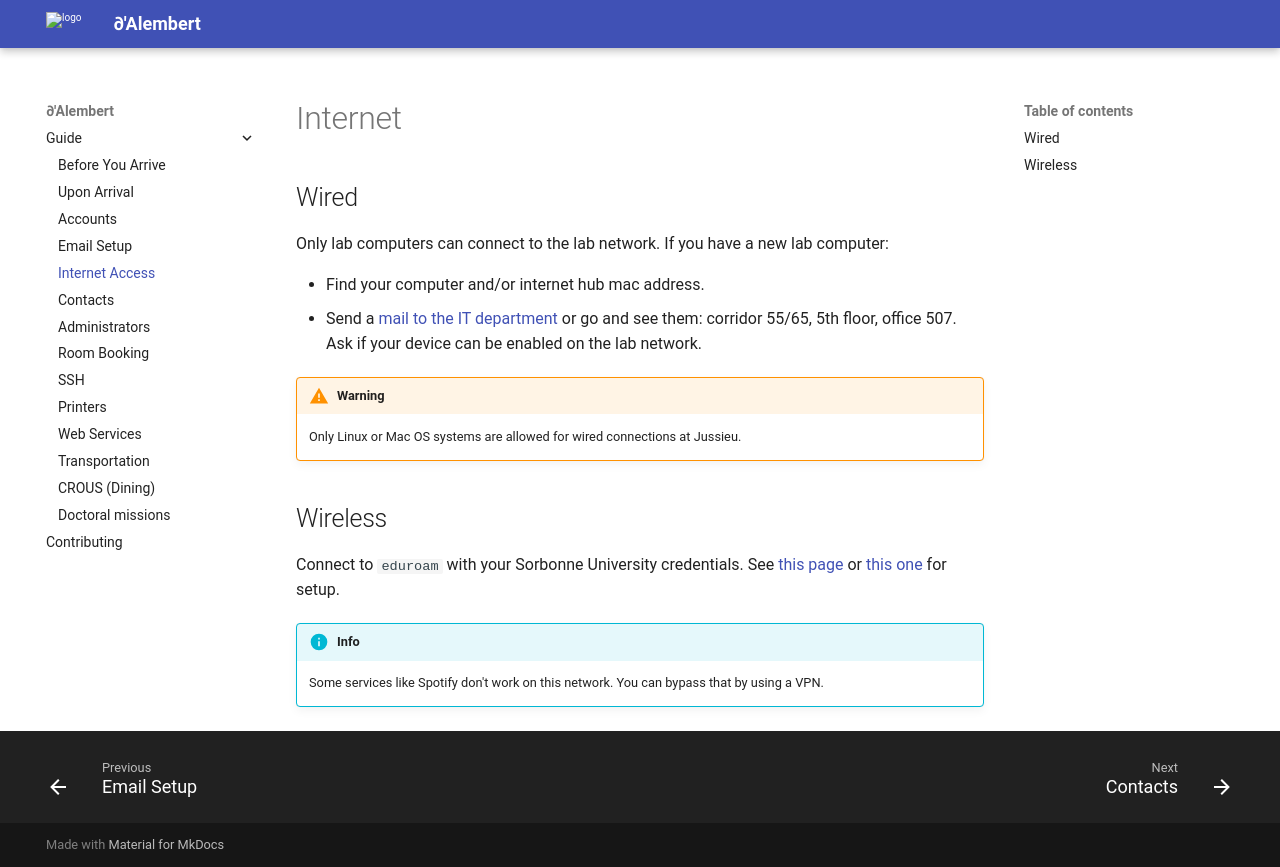

repository: hugo-paugesteros/ijlrda · page: guide/internet/index.html · generator: mkdocs

# Internet

## Wired
Only lab computers can connect to the lab network. If you have a new lab computer:

- Find your computer and/or internet hub mac address.
- Send a [mail to the IT department](mailto:info@dalembert.upmc.fr) or go and see them: corridor 55/65, 5th floor, office 507. Ask if your device can be enabled on the lab network.

!!! warning
    Only Linux or Mac OS systems are allowed for wired connections at Jussieu.

## Wireless
Connect to `eduroam` with your Sorbonne University credentials. See [this page](https://cat.eduroam.org) or [this one](https://www.geteduroam.org/download/) for setup.

!!! info
    Some services like Spotify don't work on this network. You can bypass that by using a VPN.
